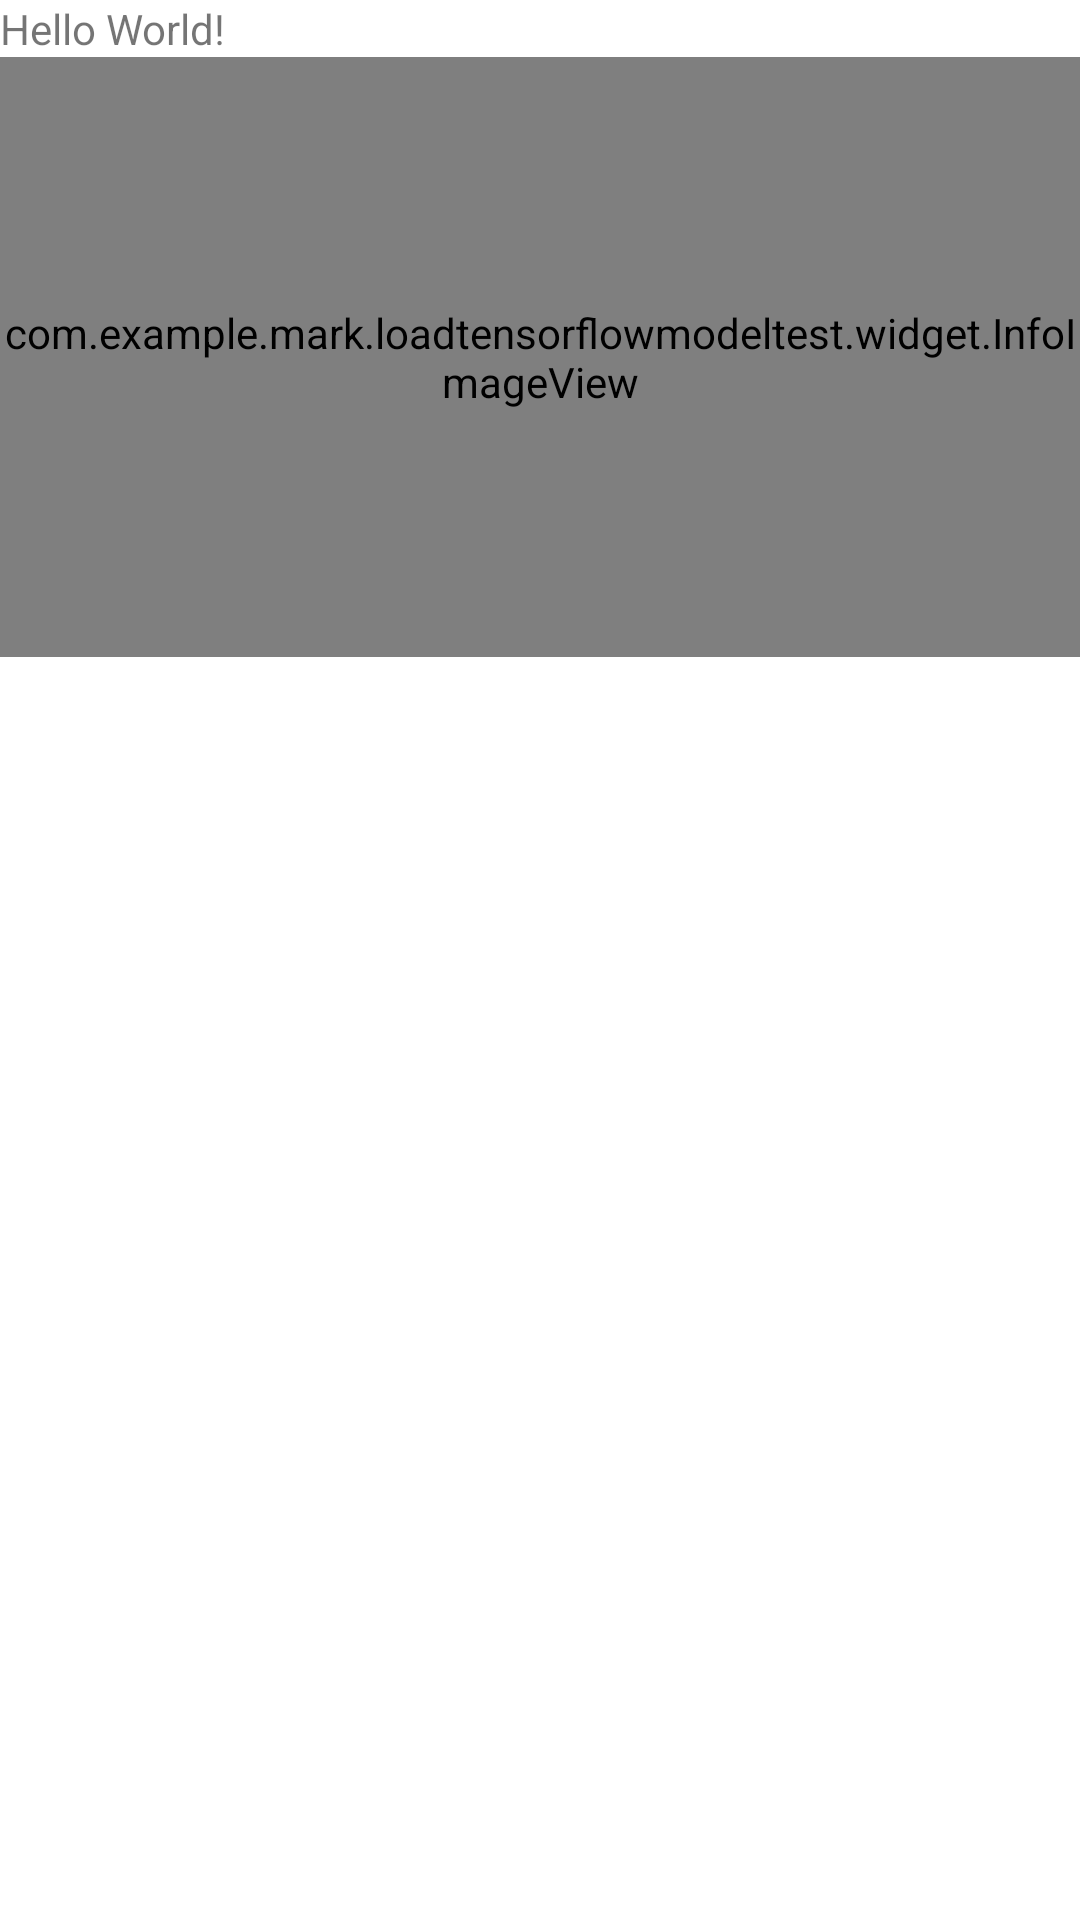

Layout XML and referenced resources for this Android screen:
<!-- AndroidManifest.xml: fallback theme Theme.MaterialComponents.DayNight.NoActionBar -->
<!-- res/layout/content_main.xml -->
<?xml version="1.0" encoding="utf-8"?>
<LinearLayout xmlns:android="http://schemas.android.com/apk/res/android"
    xmlns:app="http://schemas.android.com/apk/res-auto"
    android:layout_width="match_parent"
    android:layout_height="match_parent"
    android:orientation="vertical">

    <TextView
        android:id="@+id/text"
        android:layout_width="wrap_content"
        android:layout_height="wrap_content"
        android:text="Hello World!" />

    <com.example.mark.loadtensorflowmodeltest.widget.InfoImageView
        android:id="@+id/image"
        android:layout_width="match_parent"
        android:layout_height="200dp"
        android:background="#00FF00"
        android:scaleType="fitStart"
        android:src="@drawable/a0" />

</LinearLayout>
<!-- resources referenced by this layout -->
<resources>
  <!-- drawable a0: jpg bitmap (drawable, 145230 bytes) -->
</resources>
